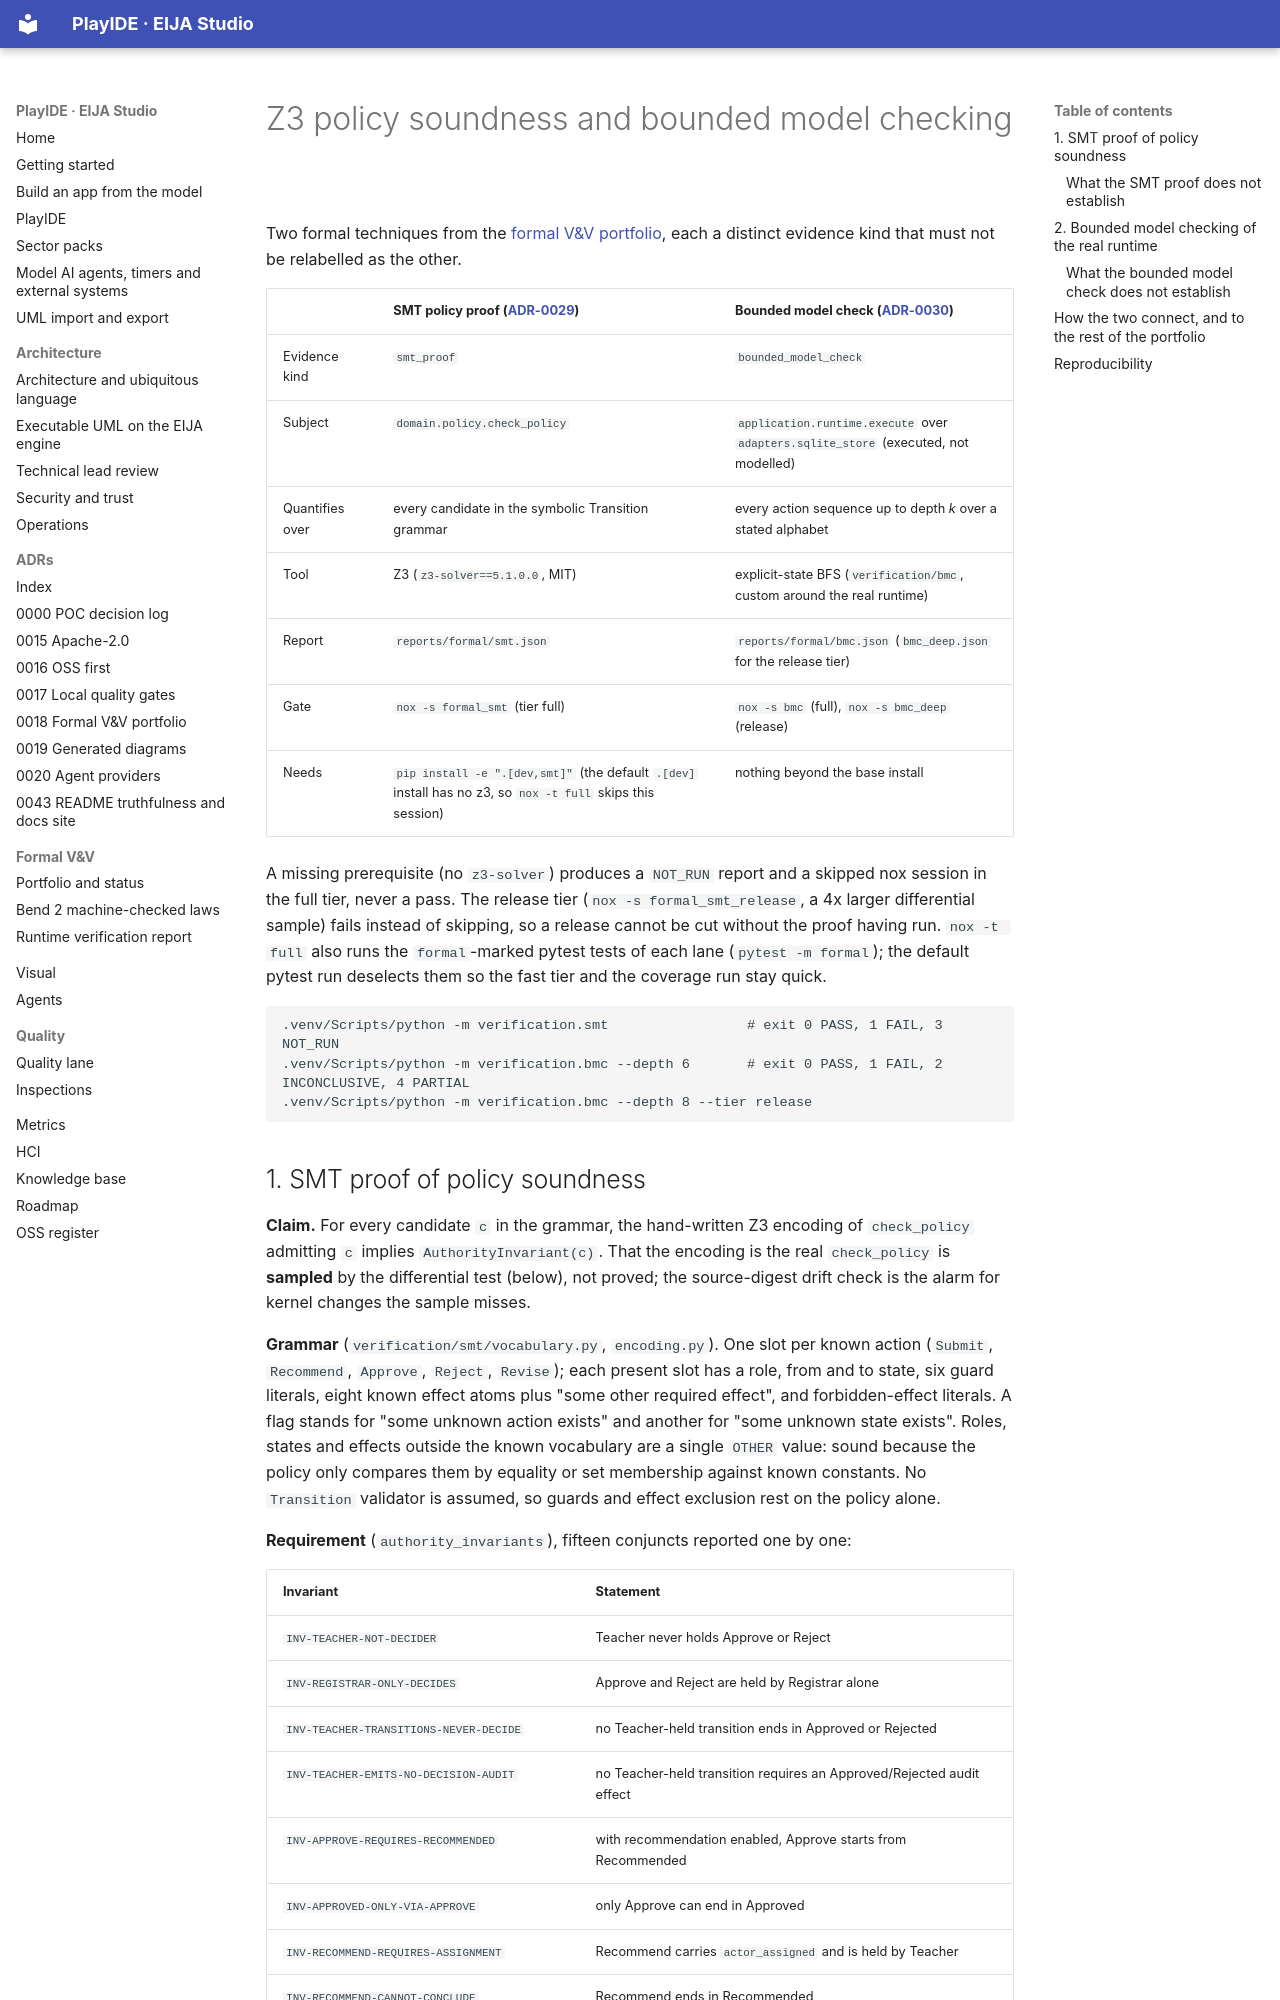

repository: 45ck/eija-studio · page: formal/smt-and-bmc/index.html · generator: mkdocs

# Z3 policy soundness and bounded model checking

Two formal techniques from the [formal V&V portfolio](../adr/0018-formal-vv-portfolio.md), each a distinct evidence kind that must not be relabelled as the other.

| | SMT policy proof ([ADR-0029](../adr/0029-z3-policy-soundness-proof.md)) | Bounded model check ([ADR-0030](../adr/0030-bounded-model-checking-of-the-real-runtime.md)) |
|---|---|---|
| Evidence kind | `smt_proof` | `bounded_model_check` |
| Subject | `domain.policy.check_policy` | `application.runtime.execute` over `adapters.sqlite_store` (executed, not modelled) |
| Quantifies over | every candidate in the symbolic Transition grammar | every action sequence up to depth *k* over a stated alphabet |
| Tool | Z3 (`z3-solver==5.1.0.0`, MIT) | explicit-state BFS (`verification/bmc`, custom around the real runtime) |
| Report | `reports/formal/smt.json` | `reports/formal/bmc.json` (`bmc_deep.json` for the release tier) |
| Gate | `nox -s formal_smt` (tier full) | `nox -s bmc` (full), `nox -s bmc_deep` (release) |
| Needs | `pip install -e ".[dev,smt]"` (the default `.[dev]` install has no z3, so `nox -t full` skips this session) | nothing beyond the base install |

A missing prerequisite (no `z3-solver`) produces a `NOT_RUN` report and a skipped nox session in the full tier, never a pass. The release tier (`nox -s formal_smt_release`, a 4x larger differential sample) fails instead of skipping, so a release cannot be cut without the proof having run. `nox -t full` also runs the `formal`-marked pytest tests of each lane (`pytest -m formal`); the default pytest run deselects them so the fast tier and the coverage run stay quick.

```
.venv/Scripts/python -m verification.smt                 # exit 0 PASS, 1 FAIL, 3 NOT_RUN
.venv/Scripts/python -m verification.bmc --depth 6       # exit 0 PASS, 1 FAIL, 2 INCONCLUSIVE, 4 PARTIAL
.venv/Scripts/python -m verification.bmc --depth 8 --tier release
```
